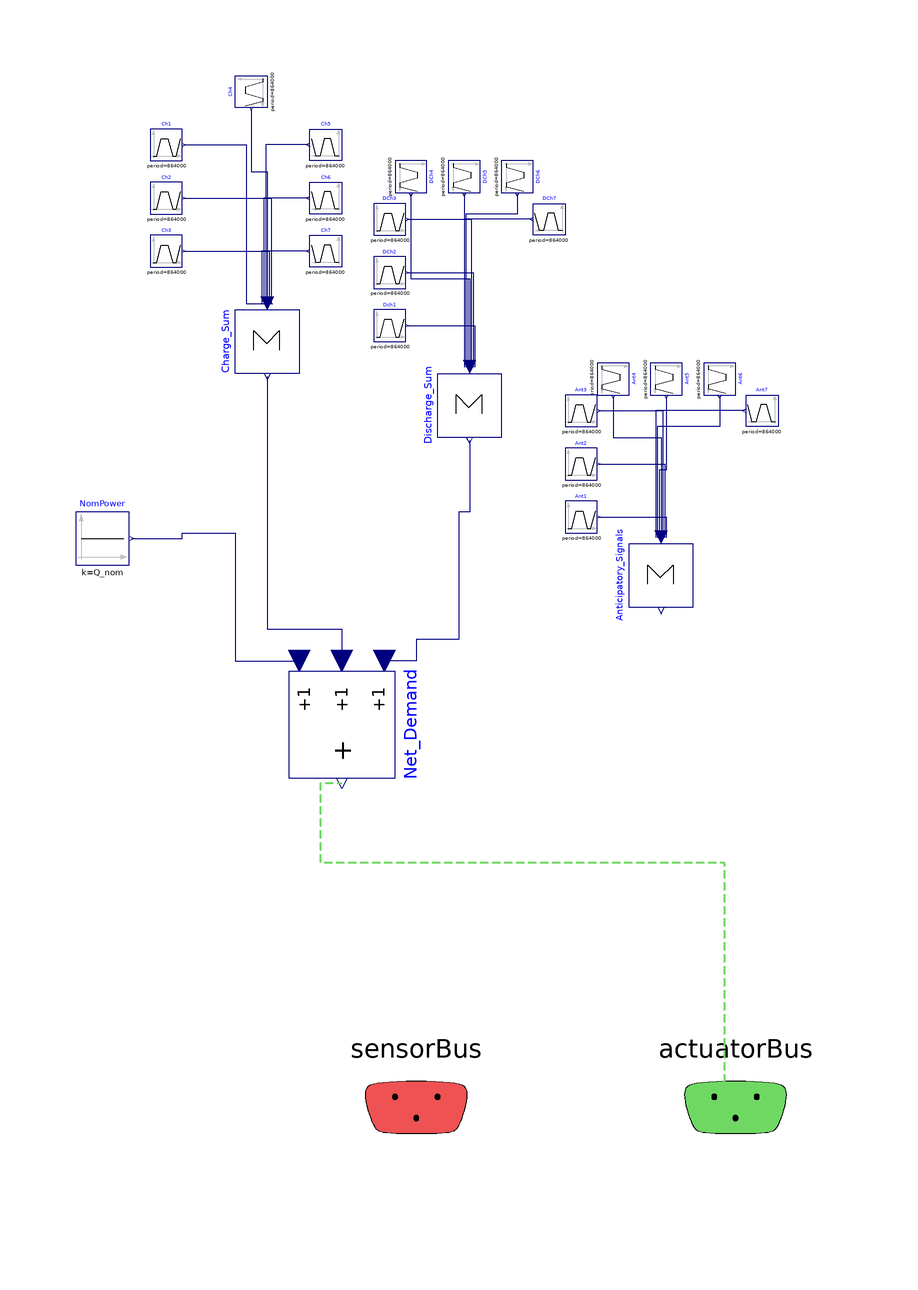

Above is the diagram view of the following Modelica model: its components placed by their Placement annotations and its connect equations drawn as lines.

model Economic_Sim_Profile
  extends BaseClasses.Partial_ControlSystem;

  extends NHES.Icons.DummyIcon;

  parameter Modelica.Units.SI.Time Ramp_Stor=600 "Time allowed for demand ramp";
  parameter Modelica.Units.SI.Time Ramp_Dis=600 "Time allowed for demand ramp";
  parameter Modelica.Units.SI.Power Q_nom=52000000;

  Modelica.Blocks.Math.Sum Charge_Sum(nin=7) annotation (Placement(
        transformation(
        extent={{6,-6},{-6,6}},
        rotation=90,
        origin={-58,44})));
  Modelica.Blocks.Sources.Trapezoid Dch1(
    amplitude=12e6,
    rising=Ramp_Dis,
    width=8*3600 - Ramp_Dis,
    falling=Ramp_Dis,
    period=864000,
    offset=0,
    startTime=46800 - Ramp_Dis/2) annotation (Placement(transformation(
        extent={{-3,-3},{3,3}},
        rotation=0,
        origin={-35,47})));
  Modelica.Blocks.Sources.Trapezoid Ch1(
    amplitude=-0.45*Q_nom,
    rising=Ramp_Stor,
    width=3600*8 - Ramp_Stor,
    falling=Ramp_Stor,
    period=864000,
    offset=0,
    startTime=3600 - Ramp_Stor/2) annotation (Placement(transformation(
        extent={{-3,-3},{3,3}},
        rotation=0,
        origin={-77,81})));
  Modelica.Blocks.Math.Sum Anticipatory_Signals(nin=7) annotation (Placement(
        transformation(
        extent={{6,-6},{-6,6}},
        rotation=90,
        origin={16,0})));
  Modelica.Blocks.Sources.Constant NomPower(k=Q_nom)
    annotation (Placement(transformation(extent={{-94,2},{-84,12}})));
  Modelica.Blocks.Math.Sum Discharge_Sum(nin=7) annotation (Placement(
        transformation(
        extent={{6,-6},{-6,6}},
        rotation=90,
        origin={-20,32})));
  Modelica.Blocks.Math.Add3 Net_Demand
    annotation (Placement(transformation(extent={{10,10},{-10,-10}},
        rotation=90,
        origin={-44,-28})));
  Modelica.Blocks.Sources.Trapezoid Ch2(
    amplitude=-0.45*Q_nom,
    rising=Ramp_Stor,
    width=3600*3 - Ramp_Stor,
    falling=Ramp_Stor,
    period=864000,
    offset=0,
    startTime=90000 - Ramp_Stor/2) annotation (Placement(transformation(
        extent={{-3,-3},{3,3}},
        rotation=0,
        origin={-77,71})));
  Modelica.Blocks.Sources.Trapezoid Ch3(
    amplitude=-0.45*Q_nom,
    rising=Ramp_Stor,
    width=3600*1 - Ramp_Stor,
    falling=Ramp_Stor,
    period=864000,
    offset=0,
    startTime=255600 - Ramp_Stor/2) annotation (Placement(transformation(
        extent={{-3,-3},{3,3}},
        rotation=0,
        origin={-77,61})));
  Modelica.Blocks.Sources.Trapezoid Ch4(
    amplitude=-0.45*Q_nom,
    rising=Ramp_Stor,
    width=3600 - Ramp_Stor,
    falling=Ramp_Stor,
    period=864000,
    offset=0,
    startTime=270000 - Ramp_Stor/2) annotation (Placement(transformation(
        extent={{3,-3},{-3,3}},
        rotation=90,
        origin={-61,91})));
  Modelica.Blocks.Sources.Trapezoid Ch5(
    amplitude=-0.45*Q_nom,
    rising=Ramp_Stor,
    width=6*3600 - Ramp_Stor,
    falling=Ramp_Stor,
    period=864000,
    offset=0,
    startTime=342000 - Ramp_Stor/2) annotation (Placement(transformation(
        extent={{3,-3},{-3,3}},
        rotation=0,
        origin={-47,81})));
  Modelica.Blocks.Sources.Trapezoid Ch6(
    amplitude=-0.45*Q_nom,
    rising=Ramp_Stor,
    width=2*3600 - Ramp_Stor,
    falling=Ramp_Stor,
    period=864000,
    offset=0,
    startTime=439200 - Ramp_Stor/2) annotation (Placement(transformation(
        extent={{3,-3},{-3,3}},
        rotation=0,
        origin={-47,71})));
  Modelica.Blocks.Sources.Trapezoid Ch7(
    amplitude=-0.45*Q_nom,
    rising=Ramp_Stor,
    width=3*3600 - Ramp_Stor,
    falling=Ramp_Stor,
    period=864000,
    offset=0,
    startTime=612000 - Ramp_Stor/2) annotation (Placement(transformation(
        extent={{3,-3},{-3,3}},
        rotation=0,
        origin={-47,61})));
  Modelica.Blocks.Sources.Trapezoid DCh2(
    amplitude=12e6,
    rising=Ramp_Dis,
    width=5*3600 - Ramp_Dis,
    falling=Ramp_Dis,
    period=864000,
    offset=0,
    startTime=129600 - Ramp_Dis/2) annotation (Placement(transformation(
        extent={{-3,-3},{3,3}},
        rotation=0,
        origin={-35,57})));
  Modelica.Blocks.Sources.Trapezoid DCh3(
    amplitude=12e6,
    rising=Ramp_Dis,
    width=2*3600 - Ramp_Dis,
    falling=Ramp_Dis,
    period=864000,
    offset=0,
    startTime=226800 - Ramp_Dis/2) annotation (Placement(transformation(
        extent={{-3,-3},{3,3}},
        rotation=0,
        origin={-35,67})));
  Modelica.Blocks.Sources.Trapezoid DCh4(
    amplitude=12e6,
    rising=Ramp_Dis,
    width=2*3600 - Ramp_Dis,
    falling=Ramp_Dis,
    period=864000,
    offset=0,
    startTime=313200 - Ramp_Dis/2) annotation (Placement(transformation(
        extent={{-3,-3},{3,3}},
        rotation=270,
        origin={-31,75})));
  Modelica.Blocks.Sources.Trapezoid DCh5(
    amplitude=12e6,
    rising=Ramp_Dis,
    width=6*3600 - Ramp_Dis,
    falling=Ramp_Dis,
    period=864000,
    offset=0,
    startTime=396000 - Ramp_Dis/2) annotation (Placement(transformation(
        extent={{-3,-3},{3,3}},
        rotation=270,
        origin={-21,75})));
  Modelica.Blocks.Sources.Trapezoid DCh6(
    amplitude=12e6,
    rising=Ramp_Dis,
    width=1*3600 - Ramp_Dis,
    falling=Ramp_Dis,
    period=864000,
    offset=0,
    startTime=489600 - Ramp_Dis/2) annotation (Placement(transformation(
        extent={{-3,-3},{3,3}},
        rotation=270,
        origin={-11,75})));
  Modelica.Blocks.Sources.Trapezoid DCh7(
    amplitude=12e6,
    rising=Ramp_Dis,
    width=2*3600 - Ramp_Dis,
    falling=Ramp_Dis,
    period=864000,
    offset=0,
    startTime=655200 - Ramp_Dis/2) annotation (Placement(transformation(
        extent={{3,-3},{-3,3}},
        rotation=0,
        origin={-5,67})));
  Modelica.Blocks.Sources.Trapezoid Ant7(
    amplitude=1,
    rising=Ramp_Dis,
    width=1800,
    falling=Ramp_Dis,
    period=864000,
    offset=0,
    startTime=655200 - Ramp_Dis) annotation (Placement(transformation(
        extent={{3,-3},{-3,3}},
        rotation=0,
        origin={35,31})));
  Modelica.Blocks.Sources.Trapezoid Ant6(
    amplitude=1,
    rising=Ramp_Dis,
    width=1800,
    falling=Ramp_Dis,
    period=864000,
    offset=0,
    startTime=489600 - Ramp_Dis) annotation (Placement(transformation(
        extent={{-3,-3},{3,3}},
        rotation=270,
        origin={27,37})));
  Modelica.Blocks.Sources.Trapezoid Ant5(
    amplitude=1,
    rising=Ramp_Dis,
    width=1800,
    falling=Ramp_Dis,
    period=864000,
    offset=0,
    startTime=396000 - Ramp_Dis) annotation (Placement(transformation(
        extent={{-3,-3},{3,3}},
        rotation=270,
        origin={17,37})));
  Modelica.Blocks.Sources.Trapezoid Ant4(
    amplitude=1,
    rising=Ramp_Dis,
    width=1800,
    falling=Ramp_Dis,
    period=864000,
    offset=0,
    startTime=313200 - Ramp_Dis) annotation (Placement(transformation(
        extent={{-3,-3},{3,3}},
        rotation=270,
        origin={7,37})));
  Modelica.Blocks.Sources.Trapezoid Ant3(
    amplitude=1,
    rising=Ramp_Dis,
    width=1800,
    falling=Ramp_Dis,
    period=864000,
    offset=0,
    startTime=226800 - Ramp_Dis) annotation (Placement(transformation(
        extent={{-3,-3},{3,3}},
        rotation=0,
        origin={1,31})));
  Modelica.Blocks.Sources.Trapezoid Ant2(
    amplitude=1,
    rising=Ramp_Dis,
    width=1800,
    falling=Ramp_Dis,
    period=864000,
    offset=0,
    startTime=129600 - Ramp_Dis) annotation (Placement(transformation(
        extent={{-3,-3},{3,3}},
        rotation=0,
        origin={1,21})));
  Modelica.Blocks.Sources.Trapezoid Ant1(
    amplitude=1,
    rising=Ramp_Dis,
    width=1800,
    falling=Ramp_Dis,
    period=864000,
    offset=0,
    startTime=46800 - Ramp_Dis) annotation (Placement(transformation(
        extent={{-3,-3},{3,3}},
        rotation=0,
        origin={1,11})));
equation
  connect(NomPower.y,Net_Demand. u3) annotation (Line(points={{-83.5,7},{-74,7},
          {-74,8},{-64,8},{-64,-16},{-52,-16}},
                                   color={0,0,127}));
  connect(Charge_Sum.y,Net_Demand. u2) annotation (Line(points={{-58,37.4},{-58,
          -10},{-44,-10},{-44,-16}},              color={0,0,127}));
  connect(Discharge_Sum.y,Net_Demand. u1) annotation (Line(points={{-20,25.4},{-20,
          12},{-22,12},{-22,-12},{-30,-12},{-30,-16},{-36,-16}},
                                            color={0,0,127}));
  connect(Ch1.y,Charge_Sum. u[1]) annotation (Line(points={{-73.7,81},{-62,81},
          {-62,51.2},{-56.9714,51.2}},color={0,0,127}));
  connect(Dch1.y,Discharge_Sum. u[1]) annotation (Line(points={{-31.7,47},{
          -18.9714,47},{-18.9714,39.2}},
                                 color={0,0,127}));
  connect(Ant1.y,Anticipatory_Signals. u[1]) annotation (Line(points={{4.3,11},
          {17.0286,11},{17.0286,7.2}},  color={0,0,127}));
  connect(Ch2.y,Charge_Sum. u[2]) annotation (Line(points={{-73.7,71},{-57.3143,
          71},{-57.3143,51.2}},
                            color={0,0,127}));
  connect(Ant2.y,Anticipatory_Signals. u[2]) annotation (Line(points={{4.3,21},
          {16.6857,21},{16.6857,7.2}},   color={0,0,127}));
  connect(DCh2.y,Discharge_Sum. u[2]) annotation (Line(points={{-31.7,57},{
          -19.3143,57},{-19.3143,39.2}},
                                 color={0,0,127}));
  connect(Ant3.y,Anticipatory_Signals. u[3]) annotation (Line(points={{4.3,31},
          {16.3429,31},{16.3429,7.2}},   color={0,0,127}));
  connect(DCh3.y,Discharge_Sum. u[3]) annotation (Line(points={{-31.7,67},{
          -19.6571,67},{-19.6571,39.2}},
                                 color={0,0,127}));
  connect(Ch4.y,Charge_Sum. u[4]) annotation (Line(points={{-61,87.7},{-61,76},{
          -58,76},{-58,51.2}}, color={0,0,127}));
  connect(DCh4.y,Discharge_Sum. u[4]) annotation (Line(points={{-31,71.7},{-31,55.85},
          {-20,55.85},{-20,39.2}},                   color={0,0,127}));
  connect(Ant4.y,Anticipatory_Signals. u[4]) annotation (Line(points={{7,33.7},{
          7,26},{16,26},{16,7.2}},         color={0,0,127}));
  connect(Ch5.y,Charge_Sum. u[5]) annotation (Line(points={{-50.3,81},{-58.3429,
          81},{-58.3429,51.2}},
                            color={0,0,127}));
  connect(DCh5.y,Discharge_Sum. u[5]) annotation (Line(points={{-21,71.7},{-21,
          55.85},{-20.3429,55.85},{-20.3429,39.2}},  color={0,0,127}));
  connect(Ant5.y,Anticipatory_Signals. u[5]) annotation (Line(points={{17,33.7},
          {17,19.85},{15.6571,19.85},{15.6571,7.2}},     color={0,0,127}));
  connect(Ch6.y,Charge_Sum. u[6]) annotation (Line(points={{-50.3,71},{-58.6857,
          71},{-58.6857,51.2}},
                            color={0,0,127}));
  connect(DCh6.y,Discharge_Sum. u[6]) annotation (Line(points={{-11,71.7},{-11,
          68},{-20.6857,68},{-20.6857,39.2}},  color={0,0,127}));
  connect(Ant6.y,Anticipatory_Signals. u[6]) annotation (Line(points={{27,33.7},
          {27,28},{15.3143,28},{15.3143,7.2}},     color={0,0,127}));
  connect(Ch7.y,Charge_Sum. u[7]) annotation (Line(points={{-50.3,61},{-59.0286,
          61},{-59.0286,51.2}},
                            color={0,0,127}));
  connect(Ant7.y,Anticipatory_Signals. u[7]) annotation (Line(points={{31.7,31},
          {14.9714,31},{14.9714,7.2}},   color={0,0,127}));
  connect(DCh7.y,Discharge_Sum. u[7]) annotation (Line(points={{-8.3,67},{
          -21.0286,67},{-21.0286,39.2}},
                                 color={0,0,127}));
  connect(Ch3.y,Charge_Sum. u[3]) annotation (Line(points={{-73.7,61},{-57.6571,
          61},{-57.6571,51.2}},
                            color={0,0,127}));
  connect(actuatorBus.Demand, Net_Demand.y) annotation (Line(
      points={{30,-100},{28,-100},{28,-54},{-48,-54},{-48,-39},{-44,-39}},
      color={111,216,99},
      pattern=LinePattern.Dash,
      thickness=0.5));
annotation(defaultComponentName="SC", experiment(StopTime=3600,
        __Dymola_NumberOfIntervals=3600),
    Diagram(coordinateSystem(extent={{-160,-100},{160,180}})),
    Icon(coordinateSystem(extent={{-100,-100},{100,100}}), graphics={
                  Text(
          extent={{-94,82},{94,74}},
          lineColor={0,0,0},
          lineThickness=1,
          fillColor={255,255,237},
          fillPattern=FillPattern.Solid,
          textString="Input Setpoints: Modelica Path")}));
end Economic_Sim_Profile;